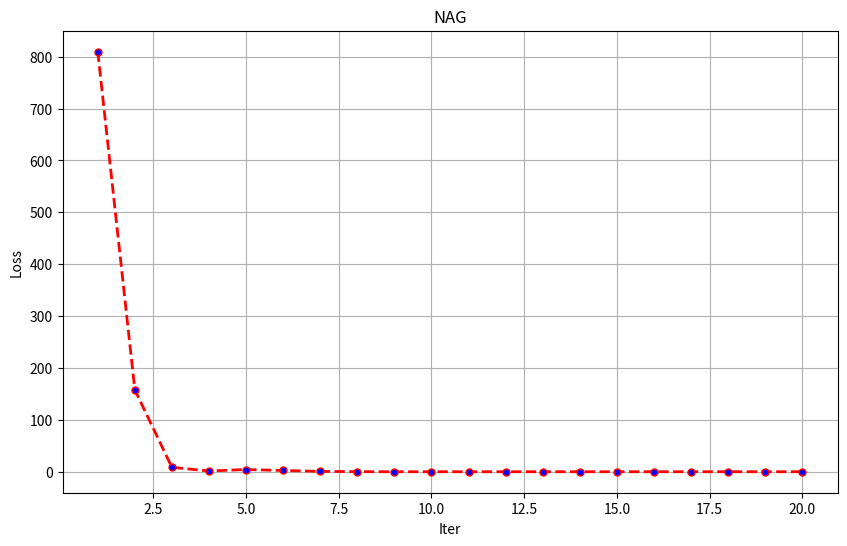

Here is the Python script that generated this plot:
import numpy as np
import matplotlib.pyplot as plt


def grad_at(w0, w1):
    """计算在 (w0, w1) 处的梯度（偏导数）"""
    partial_w0 = -64.1 + 61 * w1 + w0
    partial_w1 = -3911.2 + 61 * w0 + 3722 * w1
    return partial_w0, partial_w1


def loss(w0, w1):
    return 0.25 * ((63 - (60 * w1 + w0)) ** 2 + (65.2 - (62 * w1 + w0)) ** 2)


if __name__ == '__main__':
    lr = 0.0001          # 学习率 p
    momentum = 0.5       # 动量系数 weight_r
    w0, w1 = 0.0, 0.0
    v0, v1 = 0.0, 0.0    # 初始速度（动量）

    iter = 0
    alpha = 1e-6         # 梯度停止阈值
    beta = 1e-6          # 损失变化停止阈值

    loss_record = []
    iter_number = []

    loss_current = loss(w0, w1)

    for i in range(1, 200):
        # 1. 计算当前损失（用于判断变化）
        loss0 = loss_current

        # 2. 预估下一步的位置（look-ahead）
        w0_est = w0 - momentum * v0
        w1_est = w1 - momentum * v1

        # 3. 在预估位置计算梯度
        grad0, grad1 = grad_at(w0_est, w1_est)

        # 4. 更新动量（速度）
        v0 = momentum * v0 + lr * grad0
        v1 = momentum * v1 + lr * grad1

        # 5. 更新参数
        w0_new = w0 - v0
        w1_new = w1 - v1

        # 6. 计算新损失
        loss_new = loss(w0_new, w1_new)

        iter += 1
        loss_record.append(loss_new)
        iter_number.append(iter)

        # 打印信息（保持原风格）
        print(f'迭代{iter}: w0={w0_new:.4f}, w1={w1_new:.4f}, '
              f'w0梯度(预估点)={grad0:.6f}, w1梯度(预估点)={grad1:.6f}, '
              f'w0变化量={v0:.6f}, w1变化量={v1:.6f}, 损失={loss_new:.6f}')

        # 更新参数
        w0, w1 = w0_new, w1_new

        # 停止条件1：梯度（在预估点）足够小
        if abs(grad0) < alpha and abs(grad1) < alpha:
            print('梯度足够小，停止迭代')
            break

        # 停止条件2：损失变化小于阈值
        if abs(loss_new - loss0) < beta:
            print('损失变化小于阈值，停止迭代')
            break

        loss_current = loss_new

    # 绘图
    plt.figure(figsize=(10, 6))
    plt.plot(iter_number, loss_record, color='red', linestyle='--',
             linewidth=2, marker='o', markersize=5, markerfacecolor='blue')
    plt.xlabel('Iter')
    plt.ylabel('Loss')
    plt.title('NAG')
    plt.grid(True)
    plt.show()
